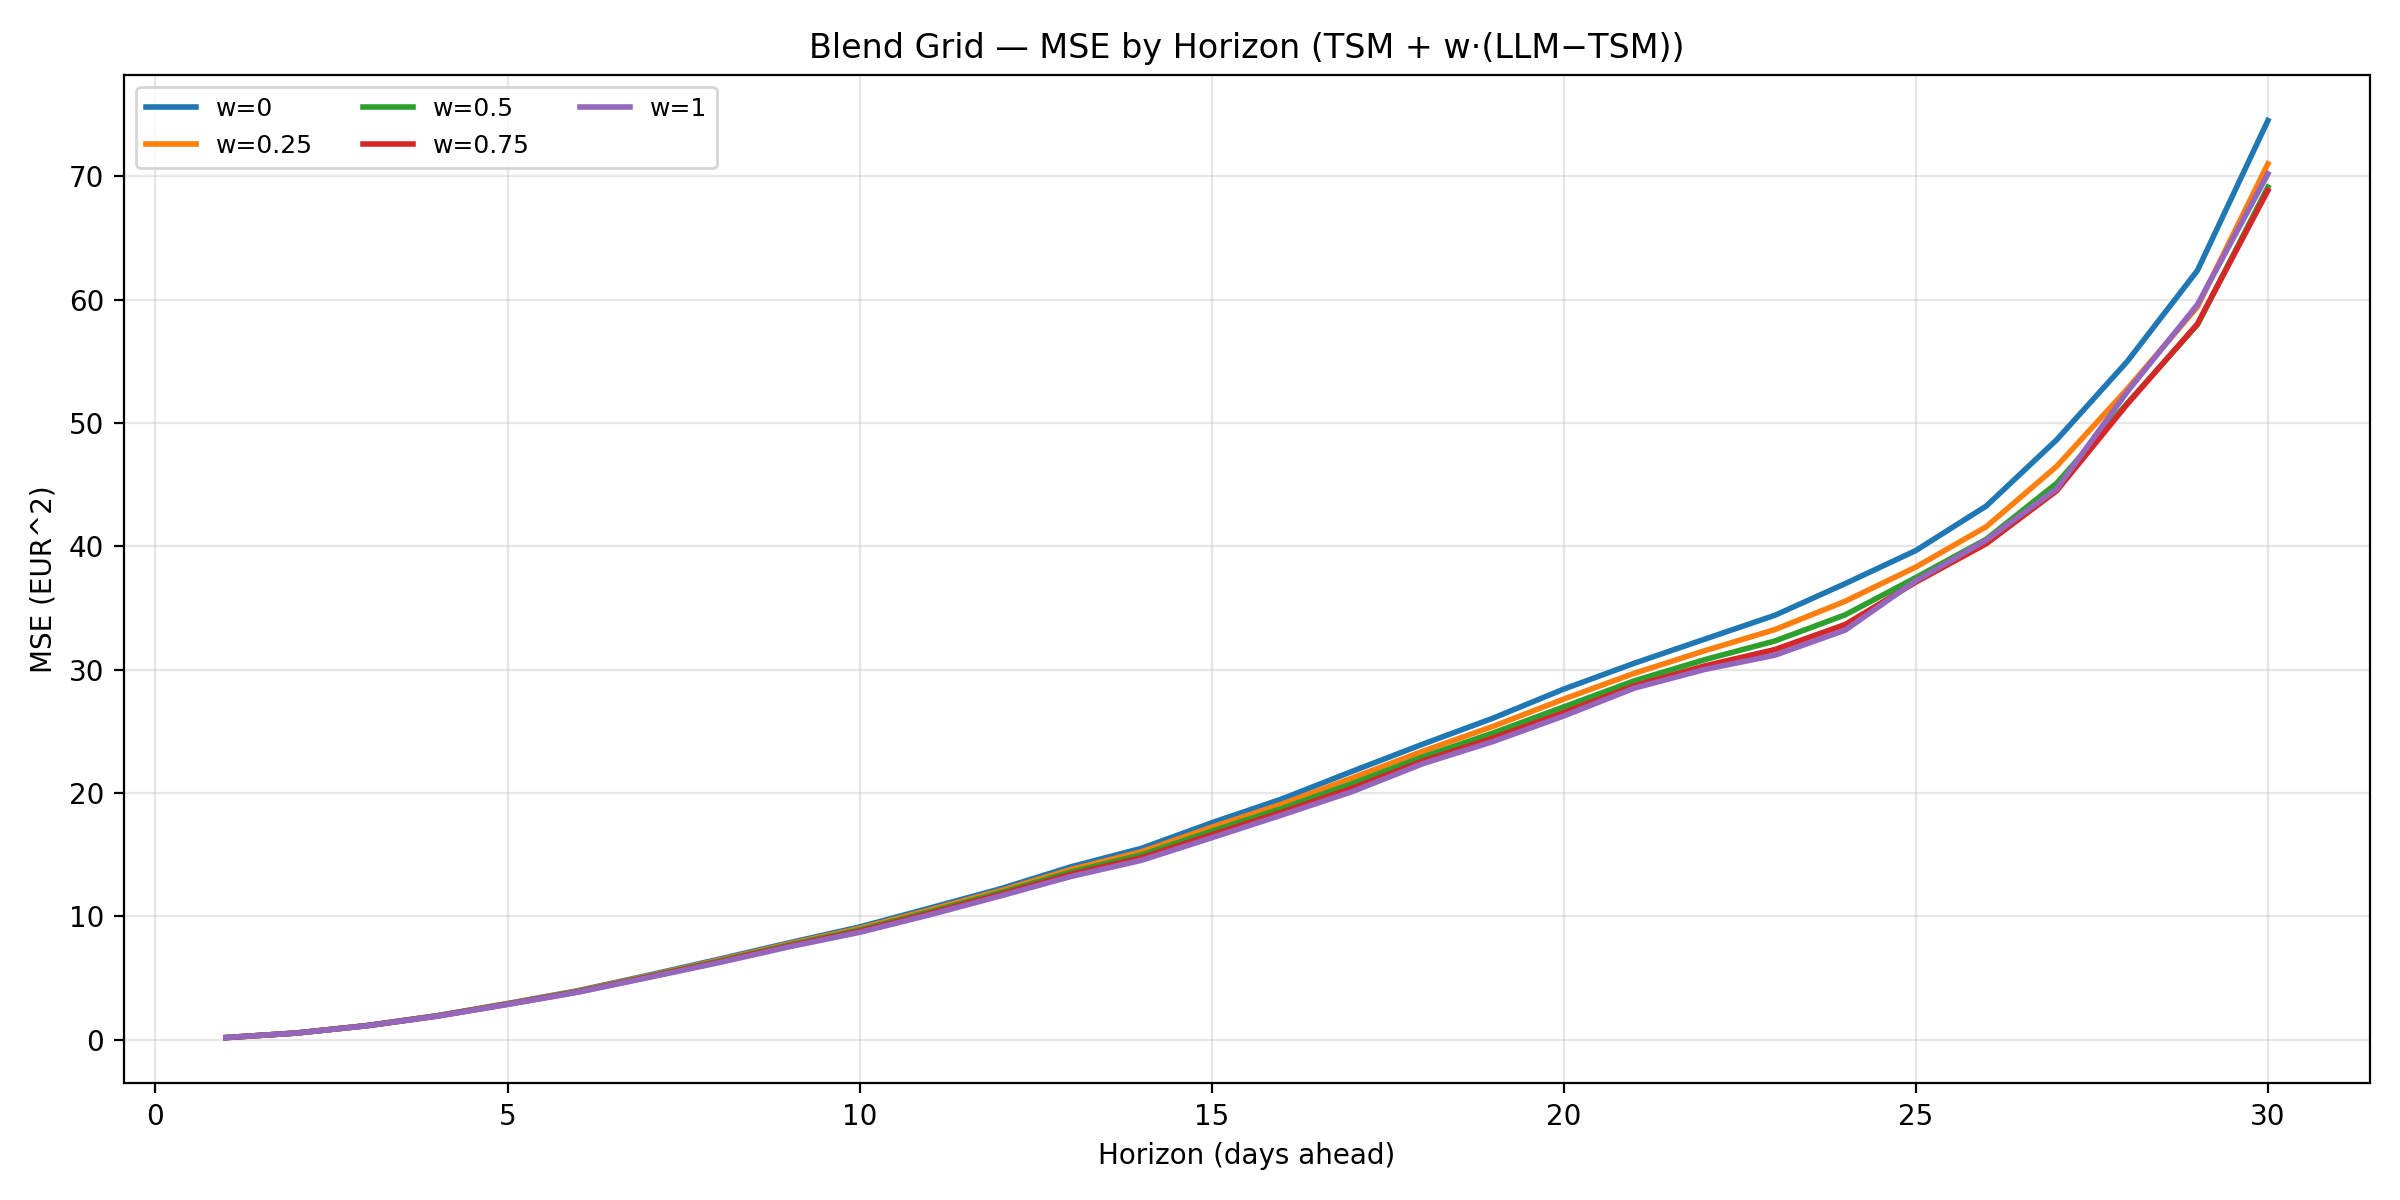

The file beside this chart, header and first rows:
w, horizon, mse
0.0, 1, 0.1561
0.25, 1, 0.1561
0.5, 1, 0.1561
0.75, 1, 0.1561
1.0, 1, 0.1561
0.0, 2, 0.5297
0.25, 2, 0.5274
0.5, 2, 0.5251
0.75, 2, 0.5229
1.0, 2, 0.5207
0.0, 3, 1.133
0.25, 3, 1.127
0.5, 3, 1.121
0.75, 3, 1.116
1.0, 3, 1.11
0.0, 4, 1.935
0.25, 4, 1.923
0.5, 4, 1.911
0.75, 4, 1.901
1.0, 4, 1.89
0.0, 5, 2.921
0.25, 5, 2.9
0.5, 5, 2.879
0.75, 5, 2.86
1.0, 5, 2.842
0.0, 6, 3.961
0.25, 6, 3.927
0.5, 6, 3.894
0.75, 6, 3.863
1.0, 6, 3.834
0.0, 7, 5.211
0.25, 7, 5.162
0.5, 7, 5.114
0.75, 7, 5.069
1.0, 7, 5.027
0.0, 8, 6.51
0.25, 8, 6.434
0.5, 8, 6.363
0.75, 8, 6.295
1.0, 8, 6.23
0.0, 9, 7.843
0.25, 9, 7.756
0.5, 9, 7.673
0.75, 9, 7.594
1.0, 9, 7.519
0.0, 10, 9.125
0.25, 10, 9.006
0.5, 10, 8.894
0.75, 10, 8.789
1.0, 10, 8.691
0.0, 11, 10.67
0.25, 11, 10.51
0.5, 11, 10.37
0.75, 11, 10.24
1.0, 11, 10.12
0.0, 12, 12.22
0.25, 12, 12.06
0.5, 12, 11.91
0.75, 12, 11.77
1.0, 12, 11.64
... 90 more rows
